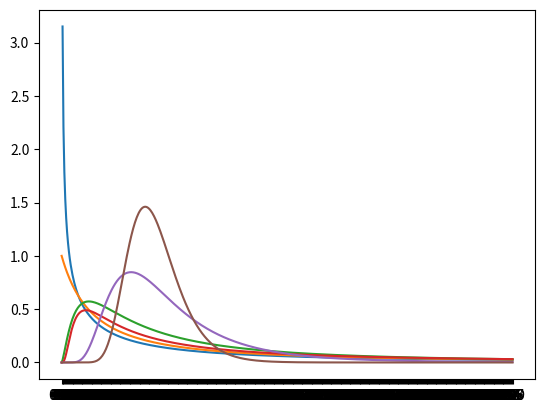

Source code (Python):
from scipy.stats import f
import matplotlib.pyplot as plt

def floatRange(start,end,step):
    lst = []
    x = start

    while x<end:
        lst.append(format(x,".2f"))
        x = x+step
    
    return lst

def FisherPlot(m,nu1,nu2):
    x = floatRange(0,5,5/(m-1))
    y = x.copy()
    for i in range(len(x)):
        y[i] = f.pdf(float(y[i]),nu1,nu2)
    
    plt.plot(x,y)
    
    plt.ylabel("")
    plt.xlabel("")

    plt.show()

list(map(FisherPlot,[500]*6,[1,2,5,10,25,50],[1,1,2,1,10,50]))